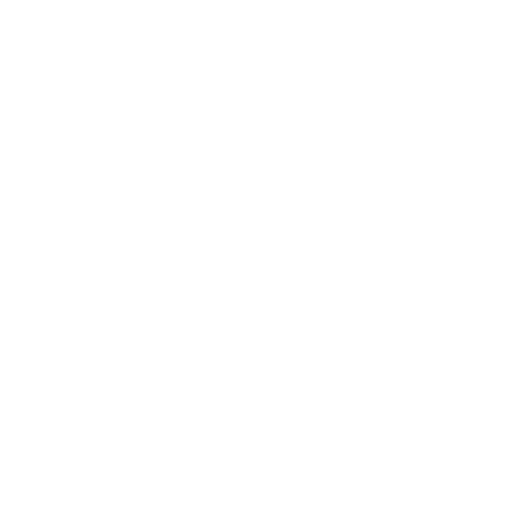
t = 0.00 s
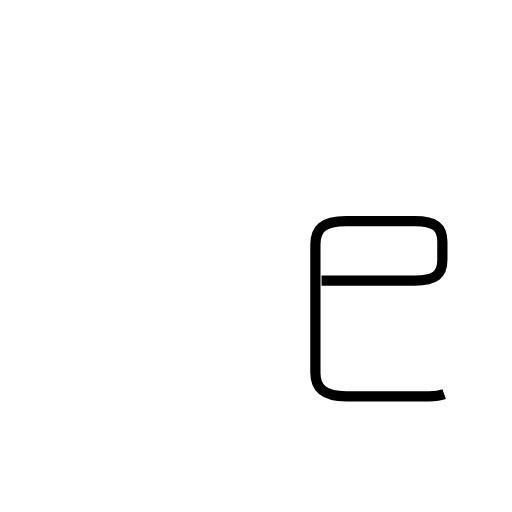
t = 1.69 s
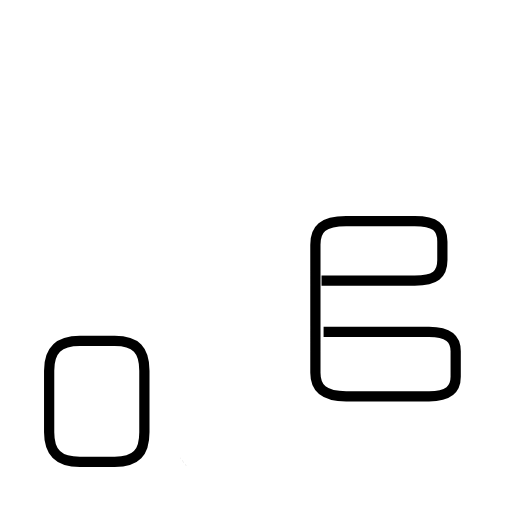
t = 3.39 s
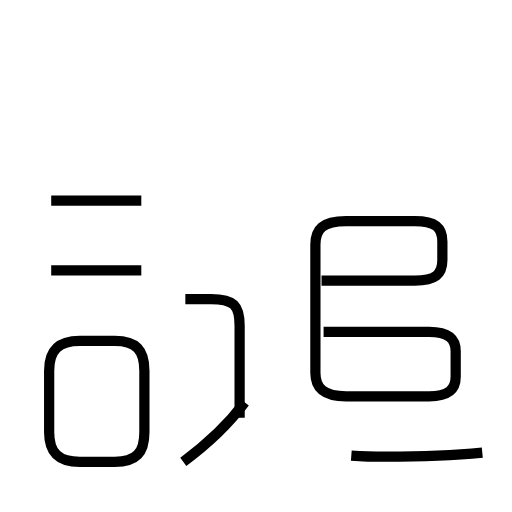
t = 5.03 s
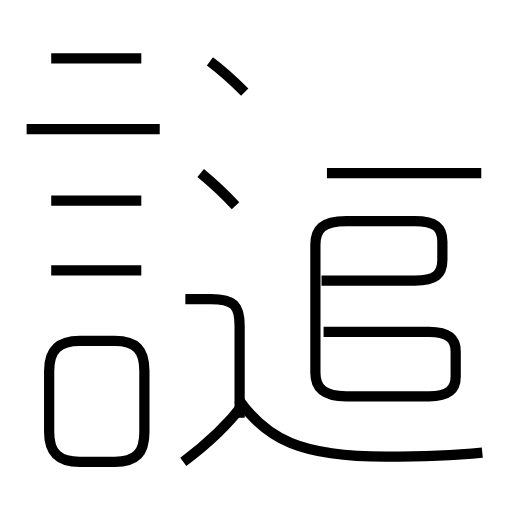
t = 6.80 s
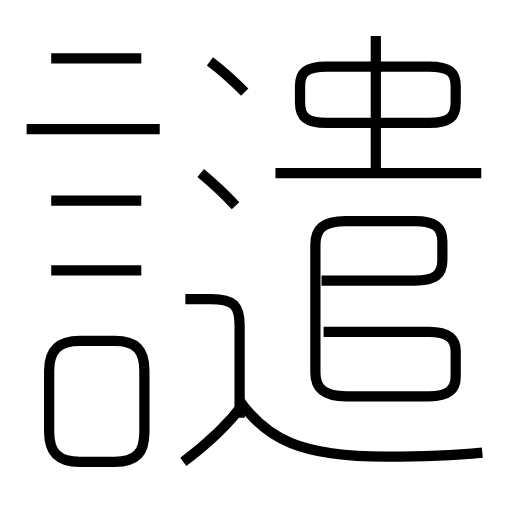
t = 8.48 s

The animated SVG that drew these frames (rendered in a browser with its animation timeline set to each time). Animation: 14 SMIL elements (animate=14); one cycle of 8.48 s.

<?xml version='1.0' encoding='utf-8'?>
<svg viewBox="0.0 -6.0 50.0 50.0" version="1.1" xmlns="http://www.w3.org/2000/svg"><rect x="-1000" y="-1000" width="2000" height="2000" stroke="white" fill="white" /><g style="fill:none;stroke:#000000;stroke-width:1"><path d="M 31.4 -16.6 L 40.5 -16.6 C 42.5 -16.6 43.2 -17.2 43.2 -18.6 L 43.2 -20.4 C 43.2 -21.8 42.5 -22.4 40.5 -22.4 L 33.8 -22.4 C 31.5 -22.4 30.8 -21.6 30.8 -20.1 L 30.8 -7.6 C 30.8 -6.1 31.6 -5.3 33.8 -5.3 L 41.9 -5.3 C 43.8 -5.3 44.5 -6.0 44.5 -7.2 L 44.5 -9.7 C 44.5 -10.9 43.8 -11.6 41.9 -11.6 L 31.6 -11.6 " transform="translate(0.0 38.0)" stroke-dasharray="74.87719180007603" stroke-dashoffset="74.87719180007603"><animate attributeName="stroke-dashoffset" from="74.87719180007603" to="0" dur="2.246315754002281s" begin="0s" fill="freeze" /></path><path d="M 14.1 -1.8 L 14.1 -7.8 C 14.1 -9.8 13.3 -10.7 11.2 -10.7 L 7.8 -10.7 C 5.7 -10.7 4.8 -9.8 4.8 -7.8 L 4.8 -1.8 C 4.8 0.2 5.7 1.1 7.8 1.1 L 11.2 1.1 C 13.3 1.1 14.1 0.2 14.1 -1.8 Z " transform="translate(0.0 38.0)" stroke-dasharray="37.98616388883945" stroke-dashoffset="37.98616388883945"><animate attributeName="stroke-dashoffset" from="37.98616388883945" to="0" dur="1.1395849166651835s" begin="2.246315754002281s" fill="freeze" /></path><path d="M 17.9 1.1 C 19.8 -0.3 22.1 -2.3 23.9 -4.7 " transform="translate(0.0 38.0)" stroke-dasharray="8.373835001621217" stroke-dashoffset="8.373835001621217"><animate attributeName="stroke-dashoffset" from="8.373835001621217" to="0" dur="0.2512150500486365s" begin="3.3859006706674646s" fill="freeze" /></path><path d="M 13.8 -17.6 L 5.0 -17.6 " transform="translate(0.0 38.0)" stroke-dasharray="8.8" stroke-dashoffset="8.8"><animate attributeName="stroke-dashoffset" from="8.8" to="0" dur="0.264s" begin="3.637115720716101s" fill="freeze" /></path><path d="M 23.4 -3.2 L 23.4 -12.2 C 23.4 -14.2 22.8 -14.8 20.6 -14.8 L 18.1 -14.8 " transform="translate(0.0 38.0)" stroke-dasharray="16.03276322083564" stroke-dashoffset="16.03276322083564"><animate attributeName="stroke-dashoffset" from="16.03276322083564" to="0" dur="0.4809828966250692s" begin="3.901115720716101s" fill="freeze" /></path><path d="M 13.8 -24.4 L 5.0 -24.4 " transform="translate(0.0 38.0)" stroke-dasharray="8.8" stroke-dashoffset="8.8"><animate attributeName="stroke-dashoffset" from="8.8" to="0" dur="0.264s" begin="4.38209861734117s" fill="freeze" /></path><path d="M 47.1 0.2 C 44.1 0.5 41.4 0.6 37.7 0.6 C 29.4 0.6 26.0 -1.1 23.3 -5.0 " transform="translate(0.0 38.0)" stroke-dasharray="25.61366342698178" stroke-dashoffset="25.61366342698178"><animate attributeName="stroke-dashoffset" from="25.61366342698178" to="0" dur="0.7684099028094534s" begin="4.6460986173411705s" fill="freeze" /></path><path d="M 15.6 -31.4 L 2.6 -31.4 " transform="translate(0.0 38.0)" stroke-dasharray="13.0" stroke-dashoffset="13.0"><animate attributeName="stroke-dashoffset" from="13.0" to="0" dur="0.39s" begin="5.414508520150624s" fill="freeze" /></path><path d="M 23.0 -23.9 C 21.8 -25.2 20.8 -26.1 19.6 -27.1 " transform="translate(0.0 38.0)" stroke-dasharray="4.672805242764178" stroke-dashoffset="4.672805242764178"><animate attributeName="stroke-dashoffset" from="4.672805242764178" to="0" dur="0.14018415728292533s" begin="5.804508520150623s" fill="freeze" /></path><path d="M 13.8 -38.3 L 5.0 -38.3 " transform="translate(0.0 38.0)" stroke-dasharray="8.8" stroke-dashoffset="8.8"><animate attributeName="stroke-dashoffset" from="8.8" to="0" dur="0.264s" begin="5.944692677433548s" fill="freeze" /></path><path d="M 23.9 -35.0 C 22.8 -36.1 21.7 -37.1 20.5 -38.0 " transform="translate(0.0 38.0)" stroke-dasharray="4.538191897884576" stroke-dashoffset="4.538191897884576"><animate attributeName="stroke-dashoffset" from="4.538191897884576" to="0" dur="0.13614575693653727s" begin="6.2086926774335485s" fill="freeze" /></path><path d="M 47.0 -27.1 L 26.9 -27.1 " transform="translate(0.0 38.0)" stroke-dasharray="20.1" stroke-dashoffset="20.1"><animate attributeName="stroke-dashoffset" from="20.1" to="0" dur="0.603s" begin="6.344838434370086s" fill="freeze" /></path><path d="M 31.9 -32.0 L 41.9 -32.0 C 43.9 -32.0 44.5 -32.6 44.5 -34.0 L 44.5 -35.6 C 44.5 -36.9 43.9 -37.5 41.9 -37.5 L 31.9 -37.5 C 29.9 -37.5 29.3 -36.9 29.3 -35.6 L 29.3 -34.0 C 29.3 -32.6 29.9 -32.0 31.9 -32.0 Z " transform="translate(0.0 38.0)" stroke-dasharray="38.31383680077791" stroke-dashoffset="38.31383680077791"><animate attributeName="stroke-dashoffset" from="38.31383680077791" to="0" dur="1.1494151040233374s" begin="6.947838434370086s" fill="freeze" /></path><path d="M 36.7 -27.6 L 36.7 -40.5" transform="translate(0.0 38.0)" stroke-dasharray="12.899999999999999" stroke-dashoffset="12.899999999999999"><animate attributeName="stroke-dashoffset" from="12.899999999999999" to="0" dur="0.38699999999999996s" begin="8.097253538393423s" fill="freeze" /></path></g></svg>
